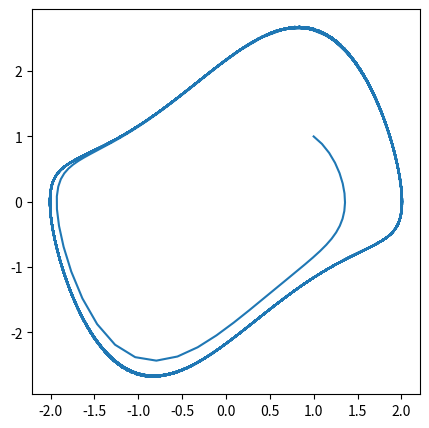
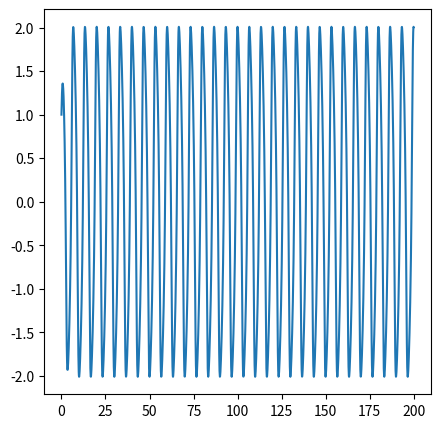
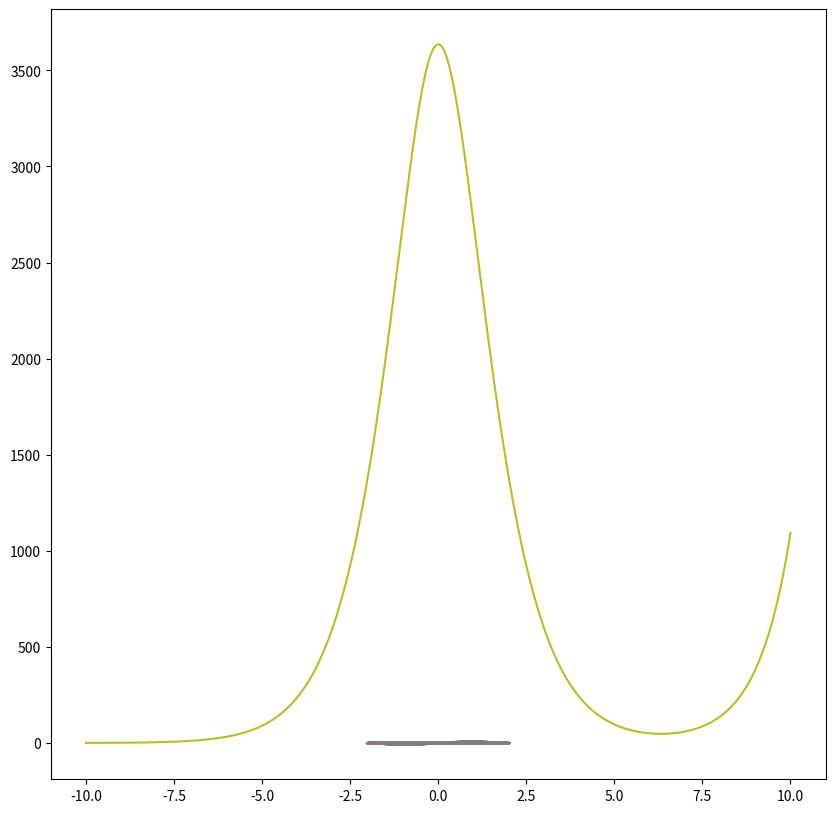
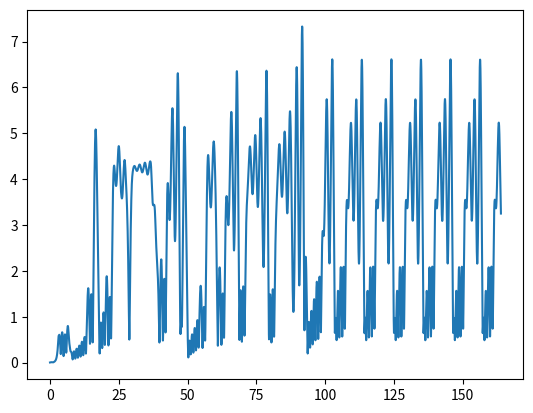
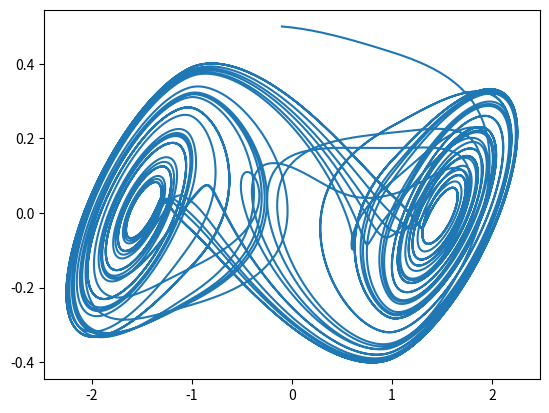

Write Python code to recreate these figures, in order.
import scipy.integrate as integrate
import numpy as np
import matplotlib.pyplot as plt
import pprint as pp

# So you have y'' - (1-y^2)y'+y=0
# Then you have the first equation y'=z
# Then
# Z'-(1-y^2)z+y=0
# So these are the two equations
#z'' - (1-y^2)z + y = 0
#z = dydt


# dy / dt = z
# z'' - (1-y^2)z + y = 0
def vect(y,t):
    x1,x2 = y
    dydt = [x2,-x1+mu*(1-x1*x1)*x2]
    return dydt
mu =1
dt,tmin,tmax = 0.1,0,200
step = int((tmax-tmin)/dt)
t = np.linspace(tmin,tmax,step)

y0 = [1,1]
sol = integrate.odeint(vect,y0,t)
fig = plt.figure(figsize = (5,5))
#plt.plot(t,sol[:,0])
#plt.plot(t,sol[:,1])
plt.plot(sol[:,0],sol[:,1])
fig = plt.figure(figsize = (5,5))
plt.plot(t,sol[:,0])
plt.show()

# dy / dt = z
# z'' - (1-y^2)z + y = 0
def vect(y,t):
    x1,x2 = y
    dydt = [x2,-x1+mu*(1-x1*x1)*x2]
    return dydt

dt,tmin,tmax = 0.05,0,100
step = int((tmax-tmin)/dt)
t = np.linspace(tmin,tmax,step)

y0 = [1,1]
dmu = 0.5
step_mu = int(4/dmu)
Mu = np.linspace(0,4,step_mu)
fig = plt.figure(figsize=(10,10))
for mu in Mu:
    sol = integrate.odeint(vect,y0,t)
    #ax = fig.add_subplot(2,2,mu)
    plt.plot(sol[:,0],sol[:,1])



import numpy as np
import matplotlib.pyplot as plt
import scipy.integrate as integ
#1.33956
K = 1.33959
#psi''=(t^2-K)psi

def vect(y,t):
    x1,x2 = y
    dydt = [x2,(-2.0*np.power(1+t**2,-0.5)+K)*x1]   # or [x2,(t*t-K)*x1] for the first 3 problems
    return dydt

dt,tmin,tmax = 0.001,-10,10
step = int((tmax-tmin)/dt)
t = np.linspace(tmin,tmax,step)
y0 = [1,0] # the reason for the different intial conditions comes from the fact that the eigenfunctions we are looking for 
#have a certain amount of nodes. The ground state is even so we pick the initial condition with initial derivative 0. 
#While for the ones that are odd we need the other initial condition.
sol = integ.odeint(vect,y0,t)
plt.plot(t,sol[:,0])


import numpy as np
import matplotlib.pyplot as plt
import scipy.integrate as integ

alpha,m1,m0,beta = 10,-5.0/7.0,-8.0/7.0,16.0 # one can change alpha here to obtain all the different plots int the exercise.

def psi(x):      # this function is part of the chua equations
    global m1,m0
    if x  > 1:
        return m1*x +m0 - m1
    elif x >= -1 and x <= 1:
        return m0*x
    elif x < -1:
        return m1*x - m0 +m1
    
    
def vect(y,t):
    x1,x2,x3 = y
    dydt = [alpha*(x2-x1-psi(x1)),x1-x2+x3,-beta*x2]
    return dydt
    

dt = 0.01
k = 14
step_2 = 2**k+1   #note this is required for the last part with distances because of the romb function you need to redefine your
# you need to redefine your time list in terms of the amount of steps instead of tmin tmax
#However, for the first part it is fine to define the time the same way as the other problems with odes.
tmin = 0
tmax_2 = step_2*dt
t_2 = np.linspace(tmin,tmax_2,step_2)

y0 = [-0.1,0.5,0.5]
epsilon = 0.001
y0_2 = [-0.1+epsilon,0.5+epsilon,0.5+epsilon]
sol = integ.odeint(vect,y0,t_2)
sol_2 = integ.odeint(vect,y0_2,t_2)


distance_func = np.power(np.power(sol[:,0]-sol_2[:,0],2)+np.power(sol[:,1]-sol_2[:,1],2)+np.power(sol[:,2]-sol_2[:,2],2),0.5)



distance = integ.romb(distance_func,dx=dt)
plt.figure()
plt.plot(t_2,distance_func) # plotting the distance function
plt.figure()
plt.plot(sol[:,0],sol[:,1]) # plotting for the first part
print("This is the distance between the two trajectories: "+str(distance))

#one can see that the distance for the chaotic regime increases very significantly compared with the initial change in initial conditions
#For alpha = 5 the system converges to a point and hence the distance as a function of time goes to 0.
#For alpha = 9 the system is periodic and therefore the distance does not increase to a very large value
#Note that this is not a perfect example of chaotic behaviour to get a more precise measure of when our system is chaotic we have to use Lyapunov exponents.